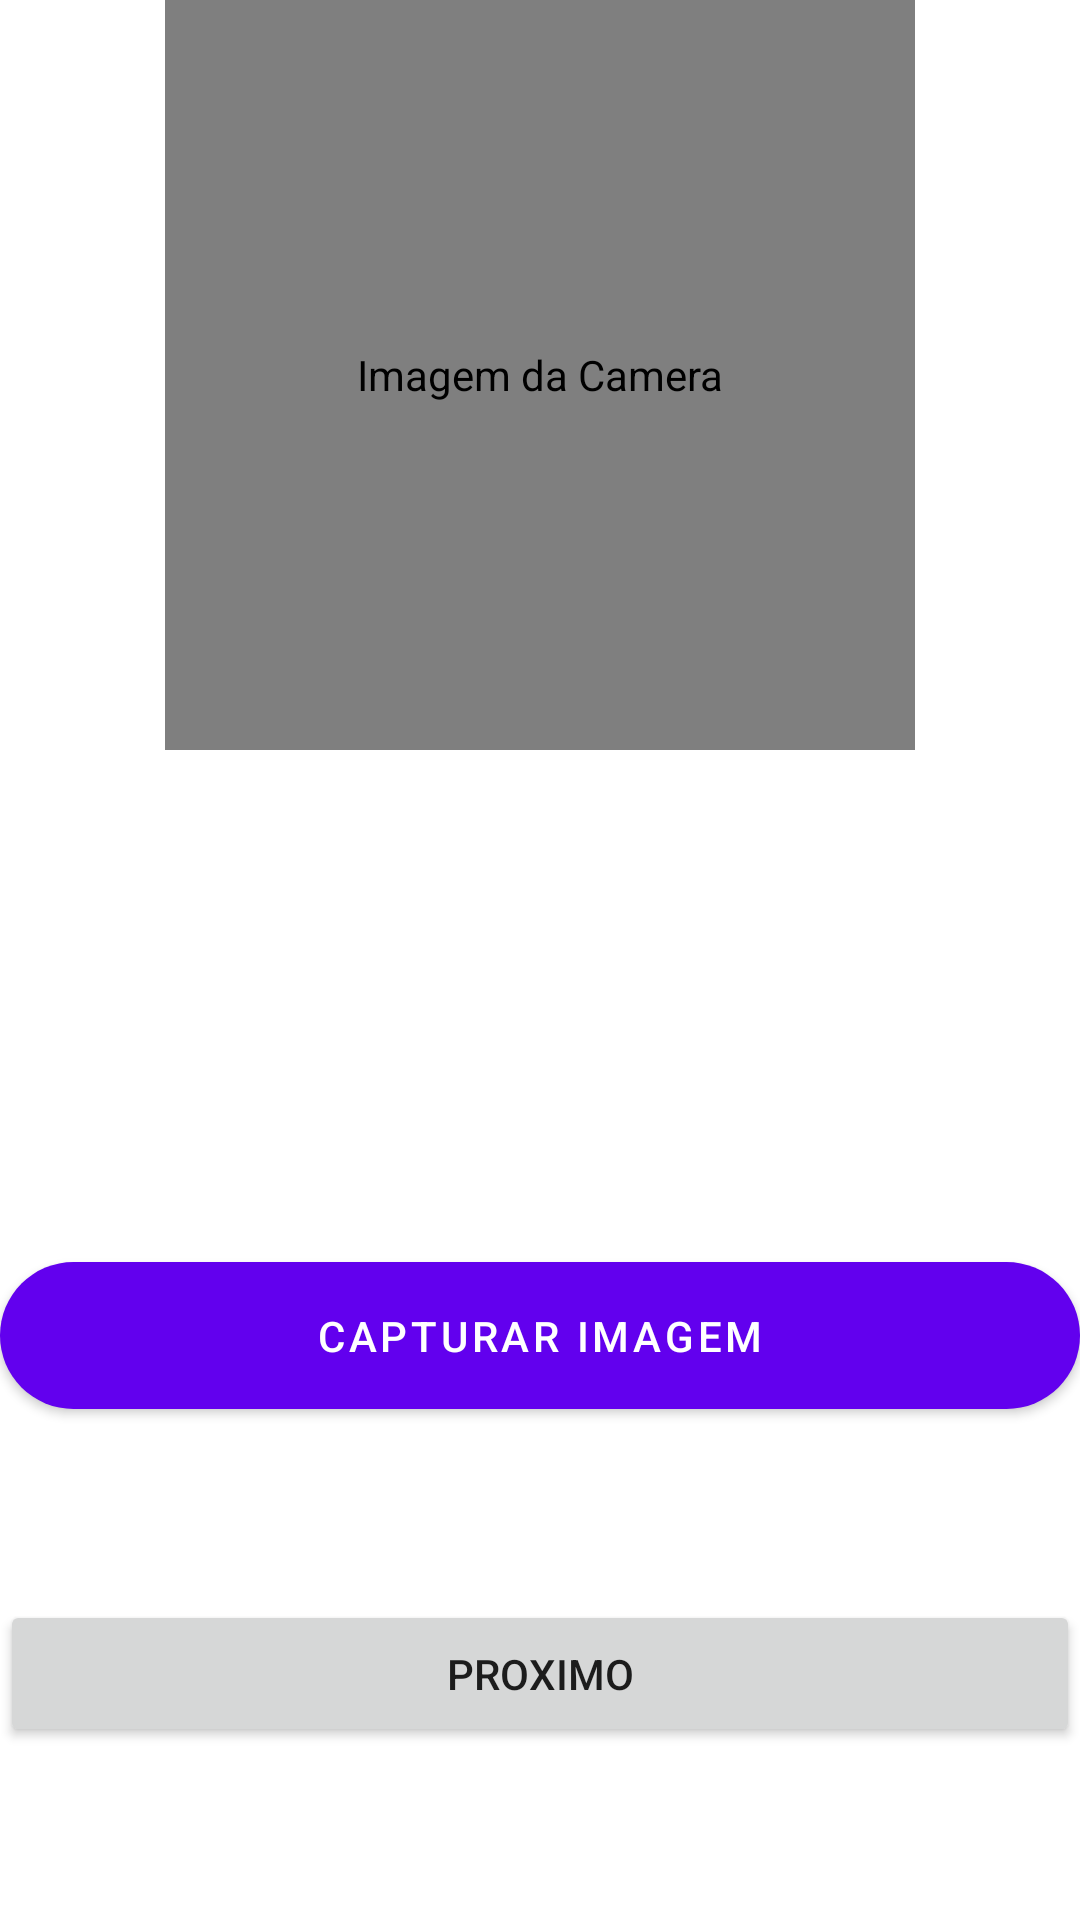

Android layout source for this screen:
<!-- AndroidManifest.xml: application theme Theme.NACIIIV2 -->
<!-- res/layout/main_fragment.xml -->
<?xml version="1.0" encoding="utf-8"?>
<androidx.constraintlayout.widget.ConstraintLayout xmlns:android="http://schemas.android.com/apk/res/android"
    xmlns:app="http://schemas.android.com/apk/res-auto"
    xmlns:tools="http://schemas.android.com/tools"
    android:id="@+id/main_fragment"
    android:layout_width="match_parent"
    android:layout_height="match_parent"
    tools:context=".ui.main.presenter.view.MainFragment">

    <de.hdodenhof.circleimageview.CircleImageView
        android:id="@+id/ivPhoto"
        android:layout_width="250dp"
        android:layout_height="250dp"
        android:contentDescription="@string/testCameraPhoto"
        android:maxHeight="250dp"
        app:civ_border_color="#FF000000"
        app:civ_border_width="2dp"
        app:layout_constraintEnd_toEndOf="parent"
        app:layout_constraintHeight_max="250dp"
        app:layout_constraintStart_toStartOf="parent"
        app:layout_constraintTop_toTopOf="parent"
        tools:srcCompat="@tools:sample/avatars" />

    <com.google.android.material.button.MaterialButton
        android:id="@+id/btOpenCam"
        android:layout_width="match_parent"
        android:layout_height="wrap_content"
        android:paddingVertical="15dp"
        android:text="@string/btnTakePicture"
        app:cornerRadius="50dp"
        app:layout_constraintBottom_toBottomOf="parent"
        app:layout_constraintEnd_toEndOf="parent"
        app:layout_constraintStart_toStartOf="parent"
        app:layout_constraintTop_toBottomOf="@+id/ivPhoto" />

    <Button
        android:id="@+id/btNext"
        android:layout_width="match_parent"
        android:layout_height="wrap_content"
        android:paddingVertical="15dp"
        android:text="@string/btNext"
        app:layout_constraintBottom_toBottomOf="parent"
        app:layout_constraintEnd_toEndOf="parent"
        app:layout_constraintStart_toStartOf="parent"
        app:layout_constraintTop_toBottomOf="@+id/btOpenCam"/>
</androidx.constraintlayout.widget.ConstraintLayout>
<!-- resources referenced by this layout -->
<resources>
  <string name="btNext">Proximo</string>
  <string name="btnTakePicture">Capturar Imagem</string>
  <string name="testCameraPhoto">Imagem da Camera</string>
  <style name="Theme.NACIIIV2" parent="Theme.MaterialComponents.DayNight.DarkActionBar">
          
          <item name="colorPrimary">@color/purple_500</item>
          <item name="colorPrimaryVariant">@color/purple_700</item>
          <item name="colorOnPrimary">@color/white</item>
          
          <item name="colorSecondary">@color/teal_200</item>
          <item name="colorSecondaryVariant">@color/teal_700</item>
          <item name="colorOnSecondary">@color/black</item>
          
          <item name="android:statusBarColor" tools:targetApi="l">?attr/colorPrimaryVariant</item>
          
      </style>
  <!-- not gathered from this repository: default colours our renderer supplied (Android Studio template values) -->
  <color name="purple_500">#FF6200EE</color>
  <color name="purple_700">#FF3700B3</color>
  <color name="teal_200">#FF03DAC5</color>
  <color name="teal_700">#FF018786</color>
  <color name="black">#FF000000</color>
  <color name="white">#FFFFFFFF</color>
</resources>
